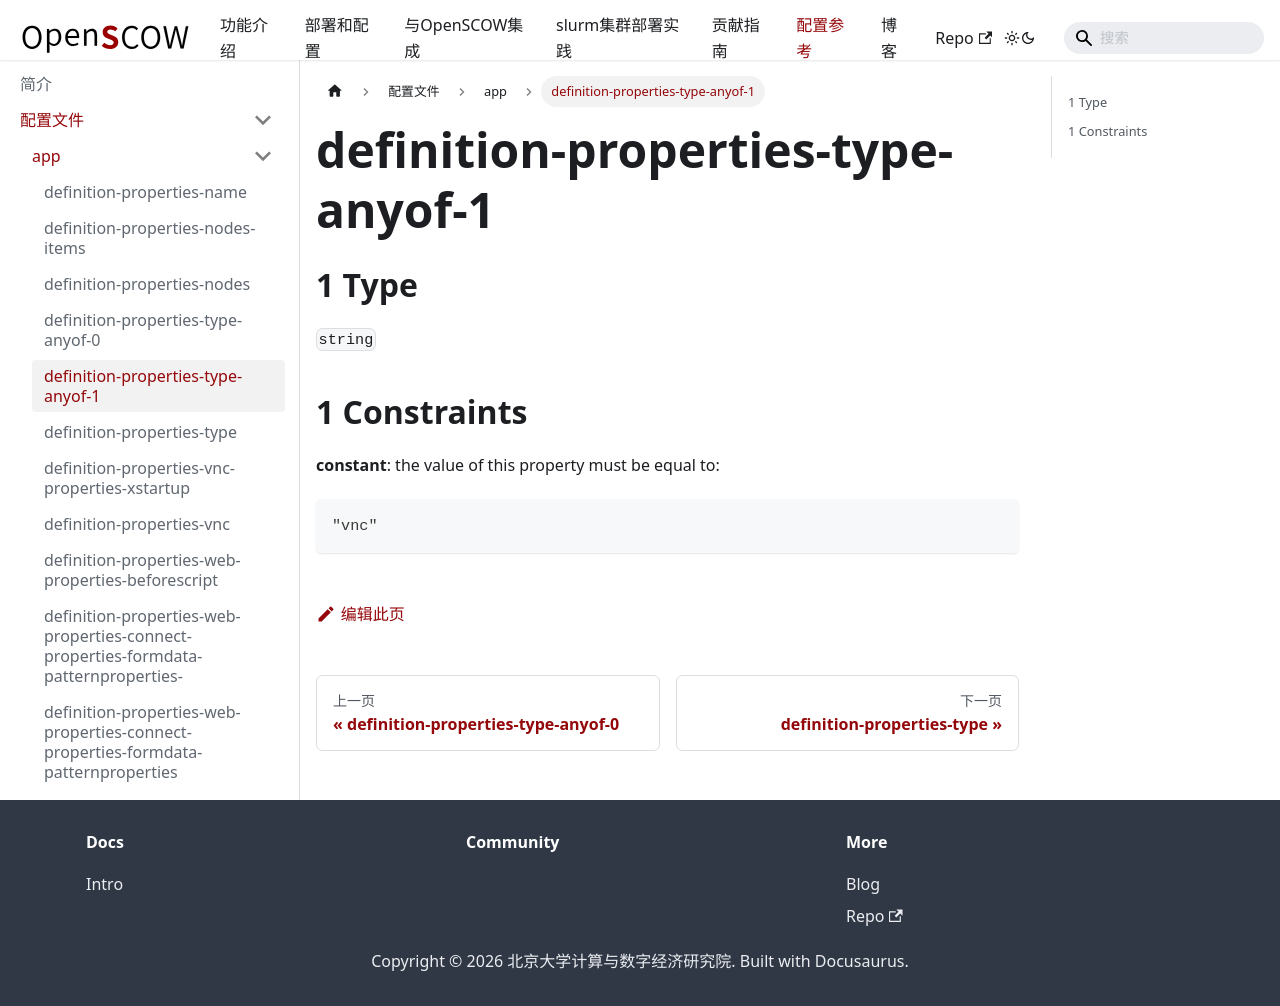

repository: PKUHPC/OpenSCOW · page: pr-preview/pr-1470/docs/refs/config/app/definition-properties-type-anyof-1.html · generator: docusaurus

## 1 Type

`string`

## 1 Constraints

**constant**: the value of this property must be equal to:

```json
"vnc"
```
